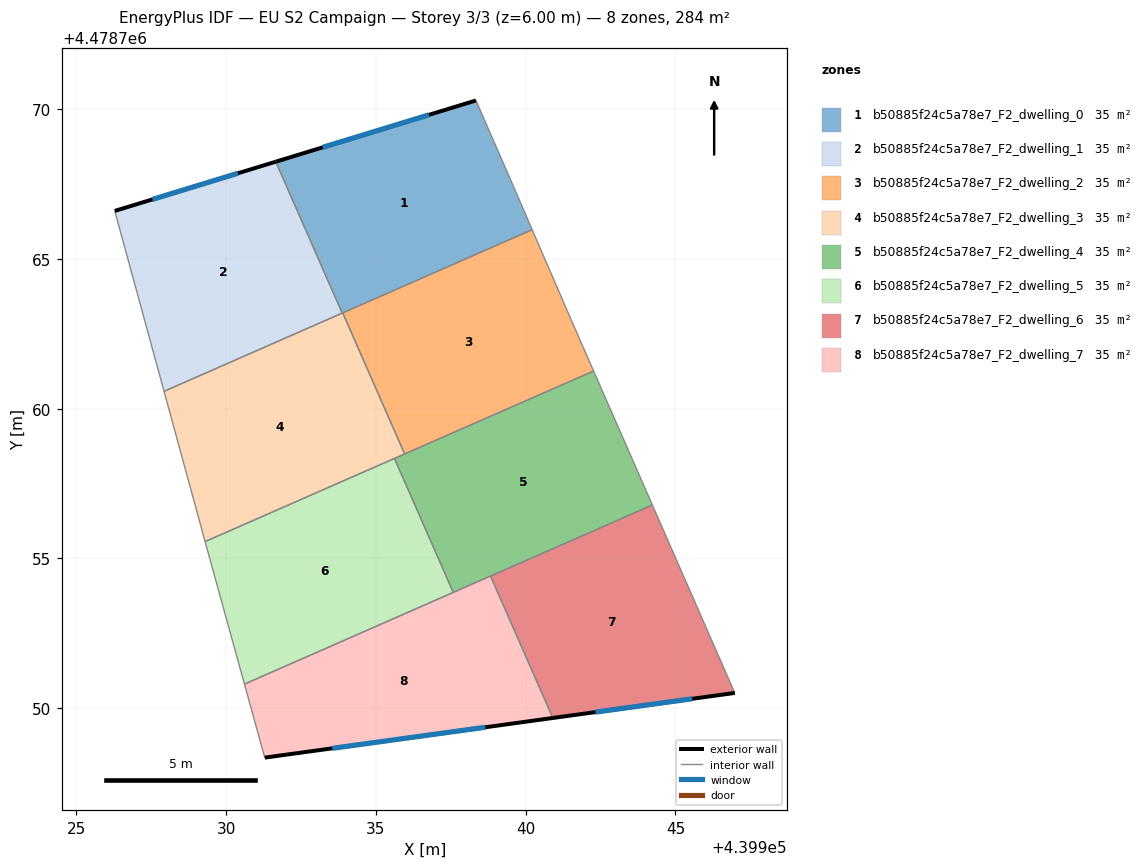
=== STOREY PLAN SPEC (per zone: floor XY polygon, exterior-wall plan segments, windows/doors) ===
zone 1: b50885f24c5a78e7_F2_dwelling_0  (35.5 m²)
  floor: (439940.22, 4478765.98) (439939.55, 4478767.53) (439938.34, 4478770.29) (439931.65, 4478768.25) (439933.87, 4478763.19)
  exterior wall: (439931.65, 4478768.25) – (439938.34, 4478770.29)  [7.0 m]
    window: (439933.22, 4478768.73) – (439936.77, 4478769.81)  [5.9 m²]
  interior walls: 5
zone 2: b50885f24c5a78e7_F2_dwelling_1  (35.5 m²)
  floor: (439933.87, 4478763.19) (439931.65, 4478768.25) (439926.28, 4478766.60) (439927.92, 4478760.58)
  exterior wall: (439926.28, 4478766.60) – (439931.65, 4478768.25)  [5.6 m]
    window: (439927.54, 4478766.99) – (439930.40, 4478767.86)  [4.8 m²]
  interior walls: 3
zone 3: b50885f24c5a78e7_F2_dwelling_2  (35.5 m²)
  floor: (439942.27, 4478761.26) (439941.51, 4478762.98) (439940.22, 4478765.98) (439933.89, 4478763.20) (439935.96, 4478758.49)
  interior walls: 5
zone 4: b50885f24c5a78e7_F2_dwelling_3  (35.5 m²)
  floor: (439935.96, 4478758.49) (439933.89, 4478763.20) (439927.92, 4478760.58) (439929.29, 4478755.56)
  interior walls: 6
zone 5: b50885f24c5a78e7_F2_dwelling_4  (35.5 m²)
  floor: (439944.23, 4478756.78) (439942.27, 4478761.26) (439935.62, 4478758.34) (439937.58, 4478753.86)
  interior walls: 6
zone 6: b50885f24c5a78e7_F2_dwelling_5  (35.5 m²)
  floor: (439937.58, 4478753.86) (439935.62, 4478758.34) (439929.29, 4478755.56) (439929.46, 4478754.97) (439930.61, 4478750.80)
  interior walls: 5
zone 7: b50885f24c5a78e7_F2_dwelling_6  (35.5 m²)
  floor: (439946.98, 4478750.51) (439944.23, 4478756.78) (439938.83, 4478754.41) (439940.91, 4478749.67)
  exterior wall: (439946.98, 4478750.51) – (439940.91, 4478749.67)  [6.1 m]
    window: (439945.56, 4478750.31) – (439942.33, 4478749.87)  [5.2 m²]
  interior walls: 3
zone 8: b50885f24c5a78e7_F2_dwelling_7  (35.5 m²)
  floor: (439940.91, 4478749.67) (439938.83, 4478754.41) (439930.61, 4478750.80) (439931.24, 4478748.50) (439931.29, 4478748.35)
  exterior wall: (439940.91, 4478749.67) – (439931.29, 4478748.35)  [9.7 m]
    window: (439938.66, 4478749.36) – (439933.54, 4478748.66)  [8.2 m²]
  interior walls: 5

=== DERIVED (storey summary) ===
Building: EU S2 Campaign
Storey: 3 of 3  (floor level z = 6.00 m)
Storey gross floor area: 283.9 m²
Zones on this storey: 8
  - b50885f24c5a78e7_F2_dwelling_0: floor 35.5 m²; exterior wall 7.0 m (21.0 m²); 1 window(s) 5.9 m²; WWR 28.3%
  - b50885f24c5a78e7_F2_dwelling_1: floor 35.5 m²; exterior wall 5.6 m (16.9 m²); 1 window(s) 4.8 m²; WWR 28.3%
  - b50885f24c5a78e7_F2_dwelling_2: floor 35.5 m²
  - b50885f24c5a78e7_F2_dwelling_3: floor 35.5 m²
  - b50885f24c5a78e7_F2_dwelling_4: floor 35.5 m²
  - b50885f24c5a78e7_F2_dwelling_5: floor 35.5 m²
  - b50885f24c5a78e7_F2_dwelling_6: floor 35.5 m²; exterior wall 6.1 m (18.4 m²); 1 window(s) 5.2 m²; WWR 28.3%
  - b50885f24c5a78e7_F2_dwelling_7: floor 35.5 m²; exterior wall 9.7 m (29.1 m²); 1 window(s) 8.2 m²; WWR 28.3%
Zone adjacency (shared interzone walls):
  - b50885f24c5a78e7_F2_dwelling_0 ↔ b50885f24c5a78e7_F2_dwelling_1
  - b50885f24c5a78e7_F2_dwelling_0 ↔ b50885f24c5a78e7_F2_dwelling_2
  - b50885f24c5a78e7_F2_dwelling_0 ↔ b50885f24c5a78e7_F2_dwelling_3
  - b50885f24c5a78e7_F2_dwelling_1 ↔ b50885f24c5a78e7_F2_dwelling_3
  - b50885f24c5a78e7_F2_dwelling_2 ↔ b50885f24c5a78e7_F2_dwelling_3
  - b50885f24c5a78e7_F2_dwelling_2 ↔ b50885f24c5a78e7_F2_dwelling_4
  - b50885f24c5a78e7_F2_dwelling_3 ↔ b50885f24c5a78e7_F2_dwelling_4
  - b50885f24c5a78e7_F2_dwelling_3 ↔ b50885f24c5a78e7_F2_dwelling_5
  - b50885f24c5a78e7_F2_dwelling_4 ↔ b50885f24c5a78e7_F2_dwelling_5
  - b50885f24c5a78e7_F2_dwelling_4 ↔ b50885f24c5a78e7_F2_dwelling_6
  - b50885f24c5a78e7_F2_dwelling_4 ↔ b50885f24c5a78e7_F2_dwelling_7
  - b50885f24c5a78e7_F2_dwelling_5 ↔ b50885f24c5a78e7_F2_dwelling_7
  - b50885f24c5a78e7_F2_dwelling_6 ↔ b50885f24c5a78e7_F2_dwelling_7